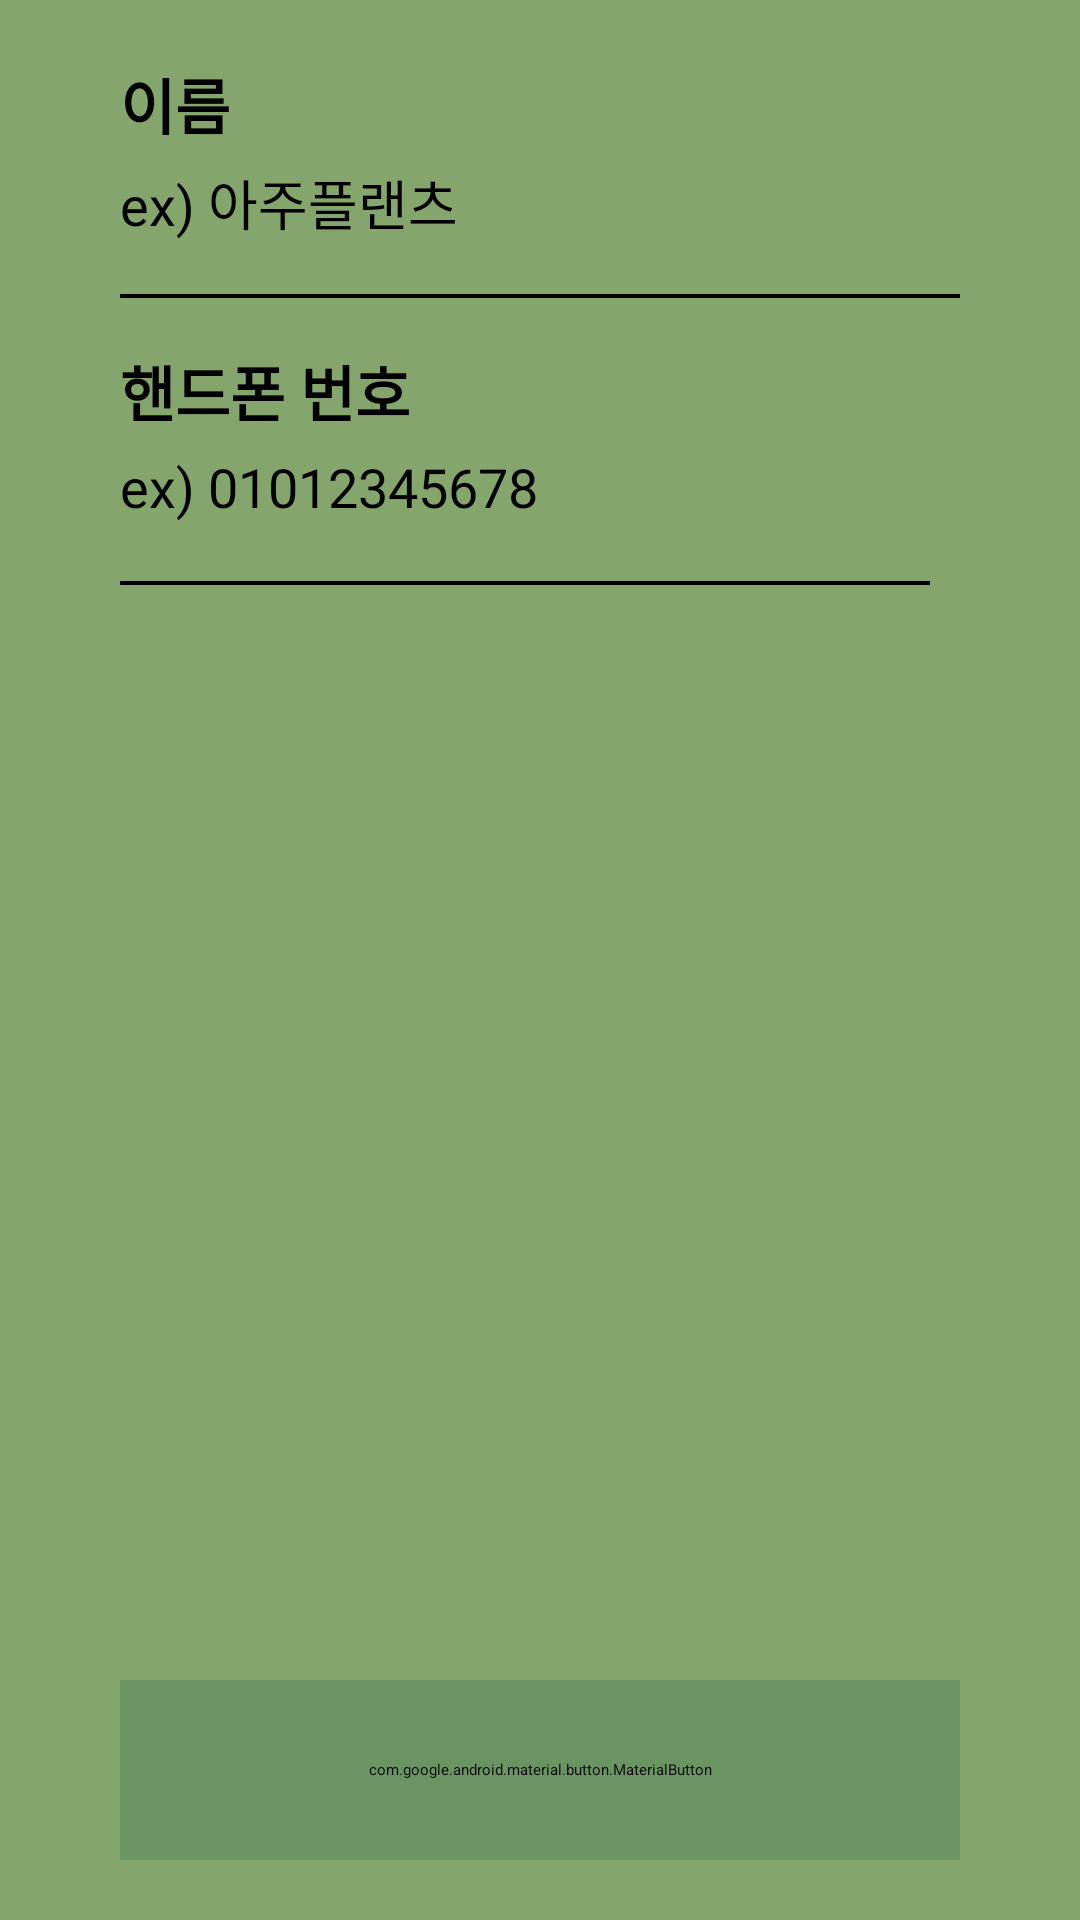

The Android layout XML behind this screen, and the referenced resources:
<!-- AndroidManifest.xml: application theme Theme.Plant_IOT_Tablet2 -->
<!-- res/layout/fragment_sign_user.xml -->
<?xml version="1.0" encoding="utf-8"?>
<FrameLayout xmlns:android="http://schemas.android.com/apk/res/android"
    xmlns:app="http://schemas.android.com/apk/res-auto"
    xmlns:tools="http://schemas.android.com/tools"
    android:layout_width="match_parent"
    android:layout_height="match_parent"
    android:background="#84A56C"
    tools:context=".SignActivity_User">

    <LinearLayout
        android:layout_width="match_parent"
        android:layout_height="match_parent"
        android:layout_marginLeft="@dimen/size_40dp"
        android:layout_marginTop="@dimen/size_20dp"
        android:layout_marginRight="@dimen/size_40dp"
        android:layout_marginBottom="@dimen/size_20dp"
        android:orientation="vertical">

        <ScrollView
            android:layout_width="match_parent"
            android:layout_height="wrap_content"
            android:scrollbars="none">

            <LinearLayout
                android:layout_width="match_parent"
                android:layout_height="wrap_content"
                android:orientation="vertical">

                <TextView
                    android:id="@+id/title_name"
                    android:layout_width="wrap_content"
                    android:layout_height="wrap_content"
                    android:fontFamily="@font/main_font"
                    android:text="이름"
                    android:textColor="#000000"
                    android:textSize="@dimen/size_20dp"
                    android:textStyle="bold" />

                <RelativeLayout
                    android:layout_width="match_parent"
                    android:layout_height="@dimen/size_50dp"
                    android:background="@drawable/sign_edit_linearlayout"
                    android:gravity="end"
                    android:orientation="horizontal">

                    <EditText
                        android:id="@+id/edit_name"
                        android:layout_width="match_parent"
                        android:layout_height="match_parent"
                        android:layout_marginTop="@dimen/size_5dp"
                        android:layout_marginRight="@dimen/size_5dp"
                        android:layout_marginBottom="@dimen/size_5dp"
                        android:layout_toLeftOf="@+id/editNull_name"
                        android:background="@drawable/sign_layout"
                        android:fontFamily="@font/main_font"
                        android:hint="ex) 아주플랜츠"
                        android:inputType="text"
                        android:maxLength="20"
                        android:textColor="#000000"
                        android:textSize="@dimen/size_18dp" />

                    <android.widget.Button
                        android:id="@+id/editNull_name"
                        android:layout_width="@dimen/size_30dp"
                        android:layout_height="@dimen/size_30dp"
                        android:layout_alignParentEnd="true"
                        android:layout_alignParentRight="true"
                        android:layout_centerVertical="true"
                        android:background="@android:color/transparent" />

                </RelativeLayout>

                <TextView
                    android:id="@+id/editWrong_name"
                    android:layout_width="wrap_content"
                    android:layout_height="wrap_content"
                    android:fontFamily="@font/main_font"
                    android:text=""
                    android:textColor="#850000"
                    android:textSize="@dimen/size_12dp" />

                <TextView
                    android:id="@+id/title_phone"
                    android:layout_width="wrap_content"
                    android:layout_height="wrap_content"
                    android:fontFamily="@font/main_font"
                    android:text="핸드폰 번호"
                    android:textColor="#000000"
                    android:textSize="@dimen/size_20dp"
                    android:textStyle="bold" />

                <RelativeLayout
                    android:layout_width="match_parent"
                    android:layout_height="@dimen/size_50dp"
                    android:orientation="horizontal">

                    <RelativeLayout
                        android:layout_width="match_parent"
                        android:layout_height="@dimen/size_50dp"
                        android:layout_marginRight="@dimen/size_10dp"
                        android:background="@drawable/sign_edit_linearlayout">

                        <EditText
                            android:id="@+id/edit_phone"
                            android:layout_width="match_parent"
                            android:layout_height="match_parent"
                            android:layout_marginTop="@dimen/size_5dp"
                            android:layout_marginRight="@dimen/size_5dp"
                            android:layout_marginBottom="@dimen/size_5dp"
                            android:layout_toLeftOf="@+id/editNull_phone"
                            android:background="@drawable/sign_layout"
                            android:fontFamily="@font/main_font"
                            android:hint="ex) 01012345678"
                            android:inputType="number"
                            android:maxLength="11"
                            android:textColor="#000000"
                            android:textSize="@dimen/size_18dp" />

                        <android.widget.Button
                            android:id="@+id/editNull_phone"
                            android:layout_width="@dimen/size_30dp"
                            android:layout_height="@dimen/size_30dp"
                            android:layout_alignParentEnd="true"
                            android:layout_alignParentRight="true"
                            android:layout_centerVertical="true"
                            android:background="@android:color/transparent" />

                    </RelativeLayout>

                </RelativeLayout>

                <TextView
                    android:id="@+id/editWrong_phone"
                    android:layout_width="wrap_content"
                    android:layout_height="wrap_content"
                    android:fontFamily="@font/main_font"
                    android:text=""
                    android:textColor="#850000"
                    android:textSize="@dimen/size_12dp" />
            </LinearLayout>
        </ScrollView>

        <View
            android:layout_width="0dp"
            android:layout_height="0dp"
            android:layout_weight="1" />

        <com.google.android.material.button.MaterialButton
            android:id="@+id/btn"
            android:layout_width="match_parent"
            android:layout_height="@dimen/size_60dp"
            android:backgroundTint="#6A9562"
            android:fontFamily="@font/main_font"
            android:text="회원가입 완료"
            android:textColor="#ffffff"
            android:textSize="@dimen/size_15dp"
            android:textStyle="bold"
            app:layout_constraintBottom_toBottomOf="parent" />

    </LinearLayout>

</FrameLayout>
<!-- resources referenced by this layout -->
<resources>
  <dimen name="size_10dp">15px</dimen>
  <dimen name="size_12dp">18px</dimen>
  <dimen name="size_15dp">22.5px</dimen>
  <dimen name="size_18dp">27px</dimen>
  <dimen name="size_20dp">30px</dimen>
  <dimen name="size_30dp">45px</dimen>
  <dimen name="size_40dp">60px</dimen>
  <dimen name="size_50dp">75px</dimen>
  <dimen name="size_5dp">7.5px</dimen>
  <dimen name="size_60dp">90px</dimen>
  <!-- drawable sign_edit_linearlayout (drawable-v24) -->
  <?xml version="1.0" encoding="utf-8"?>
  <layer-list xmlns:android="http://schemas.android.com/apk/res/android">
  <item>
      <shape android:shape="rectangle">
          <solid android:color="#000000" />
      </shape>
  </item>
  <item android:bottom="1.5dp">
      <shape android:shape="rectangle">
          <solid android:color="#84A56C" />
      </shape>
  </item>
  </layer-list>
  <!-- drawable sign_layout (drawable-v24) -->
  <?xml version="1.0" encoding="utf-8"?>
  <shape xmlns:android="http://schemas.android.com/apk/res/android"
      android:shape="rectangle">
      <solid
          android:color="#84A56C"/>
      <size
          android:width="70dp"
          android:height="70dp" />
      <corners android:topLeftRadius="15dp" android:topRightRadius="15dp" />
  </shape>
  <style name="Theme.Plant_IOT_Tablet2" parent="Theme.MaterialComponents.DayNight.DarkActionBar">
          
          <item name="colorPrimary">#84A56C</item>
          <item name="colorPrimaryVariant">#84A56C</item>
          <item name="colorOnPrimary">#84A56C</item>
          
          <item name="colorSecondary">#6A9562</item>
          <item name="colorSecondaryVariant">#84A56C</item>
          <item name="colorOnSecondary">#84A56C</item>
          
          <item name="android:statusBarColor">?attr/colorPrimaryVariant</item>
          
          <item name="windowNoTitle">true</item>
          <item name="android:windowLightStatusBar" tools:targetApi="m">true</item>
      </style>
</resources>
